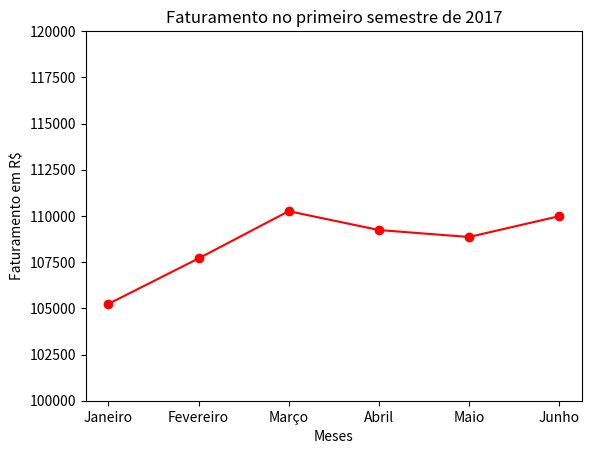

This chart was generated by the following Python code:
import matplotlib.pyplot 
meses = ['Janeiro', 'Fevereiro', 'Março', 'Abril', 'Maio', 'Junho']
valores = [105235, 107697, 110256, 109236, 108859, 109986]
matplotlib.pyplot.plot(meses, valores, color='red', marker='o')
#matplotlib.pyplot.bar(meses, valores)
matplotlib.pyplot.ylim(100000, 120000)
matplotlib.pyplot.title('Faturamento no primeiro semestre de 2017')
matplotlib.pyplot.xlabel('Meses')
matplotlib.pyplot.ylabel('Faturamento em R$')
matplotlib.pyplot.show()
